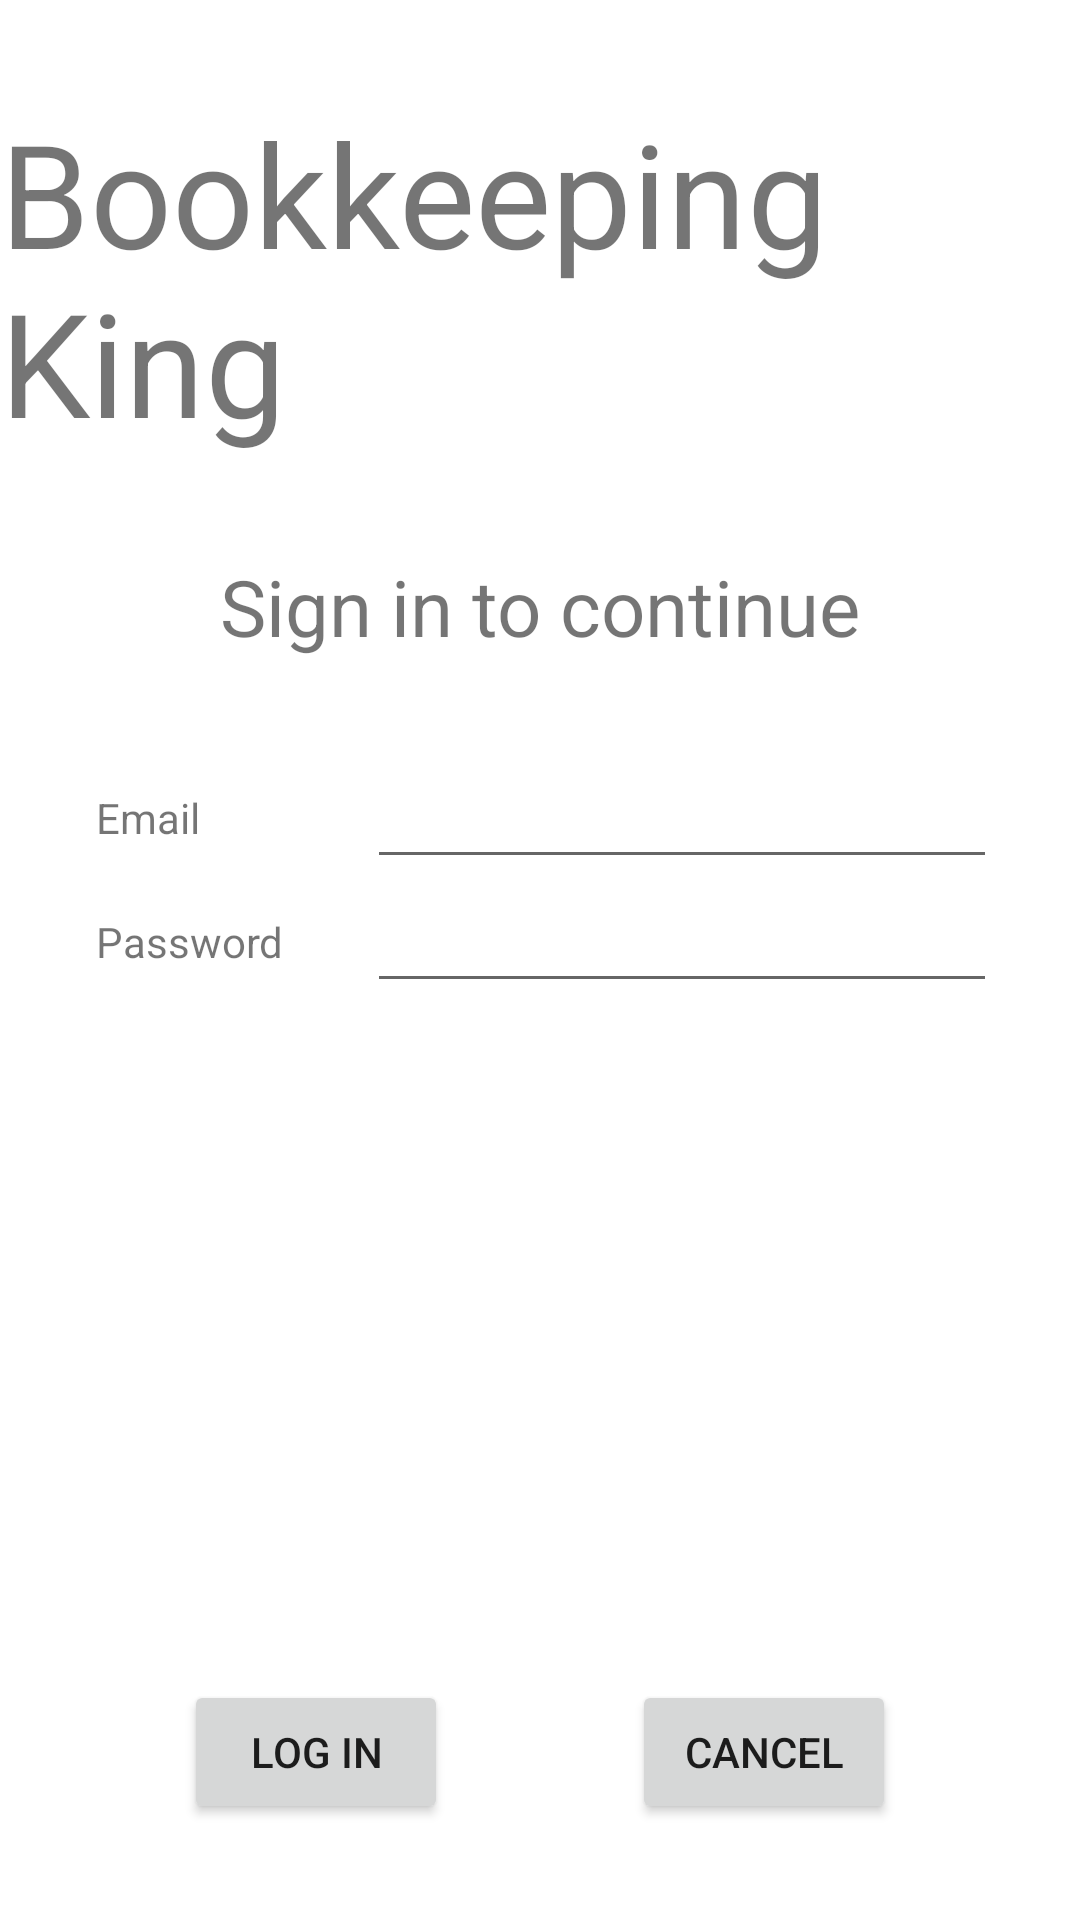

The Android layout XML behind this screen, and the referenced resources:
<!-- AndroidManifest.xml: application theme Theme.BookkeepingKing -->
<!-- res/layout/fragment_log_in.xml -->
<?xml version="1.0" encoding="utf-8"?>
<androidx.constraintlayout.widget.ConstraintLayout xmlns:android="http://schemas.android.com/apk/res/android"
    xmlns:app="http://schemas.android.com/apk/res-auto"
    xmlns:tools="http://schemas.android.com/tools"
    android:layout_width="match_parent"
    android:layout_height="match_parent"
    android:orientation="vertical"
    tools:context=".LogInFragment">

    <TextView
        android:id="@+id/textView11"
        android:layout_width="wrap_content"
        android:layout_height="wrap_content"
        android:layout_marginTop="32dp"
        android:text="@string/app_name"
        android:textSize="48sp"
        app:layout_constraintEnd_toEndOf="parent"
        app:layout_constraintStart_toStartOf="parent"
        app:layout_constraintTop_toTopOf="parent" />
    

    <TextView
        android:id="@+id/textView12"
        android:layout_width="wrap_content"
        android:layout_height="wrap_content"
        android:layout_marginTop="32dp"

        android:text="@string/signInDescription"
        android:textSize="26sp"
        app:layout_constraintEnd_toEndOf="parent"
        app:layout_constraintStart_toStartOf="parent"
        app:layout_constraintTop_toBottomOf="@+id/textView11" />

    <EditText
        android:id="@+id/editTextTextPersonName3"
        android:layout_width="wrap_content"
        android:layout_height="wrap_content"
        android:layout_marginTop="32dp"

        android:ems="10"
        android:inputType="textPersonName"
        app:layout_constraintStart_toStartOf="@+id/editTextTextPassword2"
        app:layout_constraintTop_toBottomOf="@+id/textView12" />

    <EditText
        android:id="@+id/editTextTextPassword2"
        android:layout_width="wrap_content"
        android:layout_height="wrap_content"
        android:ems="10"
        android:inputType="textPassword"
        app:layout_constraintEnd_toEndOf="parent"
        app:layout_constraintStart_toEndOf="@+id/textView14"
        app:layout_constraintTop_toBottomOf="@+id/editTextTextPersonName3" />

    <Button
        android:id="@+id/logInButton"
        android:layout_width="wrap_content"
        android:layout_height="wrap_content"
        android:layout_marginBottom="32dp"
        android:text="@string/logInbutton"
        app:layout_constraintBottom_toBottomOf="parent"
        app:layout_constraintEnd_toStartOf="@+id/cancelLIButton"
        app:layout_constraintStart_toStartOf="parent" />

    <Button
        android:id="@+id/cancelLIButton"
        android:layout_width="wrap_content"
        android:layout_height="wrap_content"
        android:text="@string/cancel"
        app:layout_constraintEnd_toEndOf="parent"
        app:layout_constraintStart_toEndOf="@+id/logInButton"
        app:layout_constraintTop_toTopOf="@+id/logInButton" />

    <TextView
        android:id="@+id/textView13"
        android:layout_width="35dp"
        android:layout_height="wrap_content"
        android:layout_marginStart="32dp"
        android:text="@string/email"
        app:layout_constraintBottom_toBottomOf="@+id/editTextTextPersonName3"
        app:layout_constraintStart_toStartOf="parent"
        app:layout_constraintTop_toTopOf="@+id/editTextTextPersonName3" />

    <TextView
        android:id="@+id/textView14"
        android:layout_width="wrap_content"
        android:layout_height="wrap_content"
        android:text="@string/password"
        app:layout_constraintBottom_toBottomOf="@+id/editTextTextPassword2"
        app:layout_constraintStart_toStartOf="@+id/textView13"
        app:layout_constraintTop_toTopOf="@+id/editTextTextPassword2" />

</androidx.constraintlayout.widget.ConstraintLayout>
<!-- resources referenced by this layout -->
<resources>
  <string name="app_name">Bookkeeping King</string>
  <string name="cancel">Cancel</string>
  <string name="email">Email</string>
  <string name="logInbutton">Log In</string>
  <string name="password">Password</string>
  <string name="signInDescription">Sign in to continue</string>
  <style name="Theme.BookkeepingKing" parent="Theme.MaterialComponents.DayNight.DarkActionBar">
          
          <item name="colorPrimary">#021C9F</item>
          <item name="colorPrimaryVariant">#021C9F</item>
          <item name="colorOnPrimary">@color/white</item>
          
          <item name="colorSecondary">@color/teal_200</item>
          <item name="colorSecondaryVariant">@color/teal_700</item>
          <item name="colorOnSecondary">@color/black</item>
          
          <item name="android:statusBarColor" tools:targetApi="l">?attr/colorPrimaryVariant</item>
          
      </style>
  <color name="white">#FFFFFFFF</color>
  <color name="teal_200">#1616E6</color>
  <color name="teal_700">#FF018786</color>
  <color name="black">#FF000000</color>
</resources>
